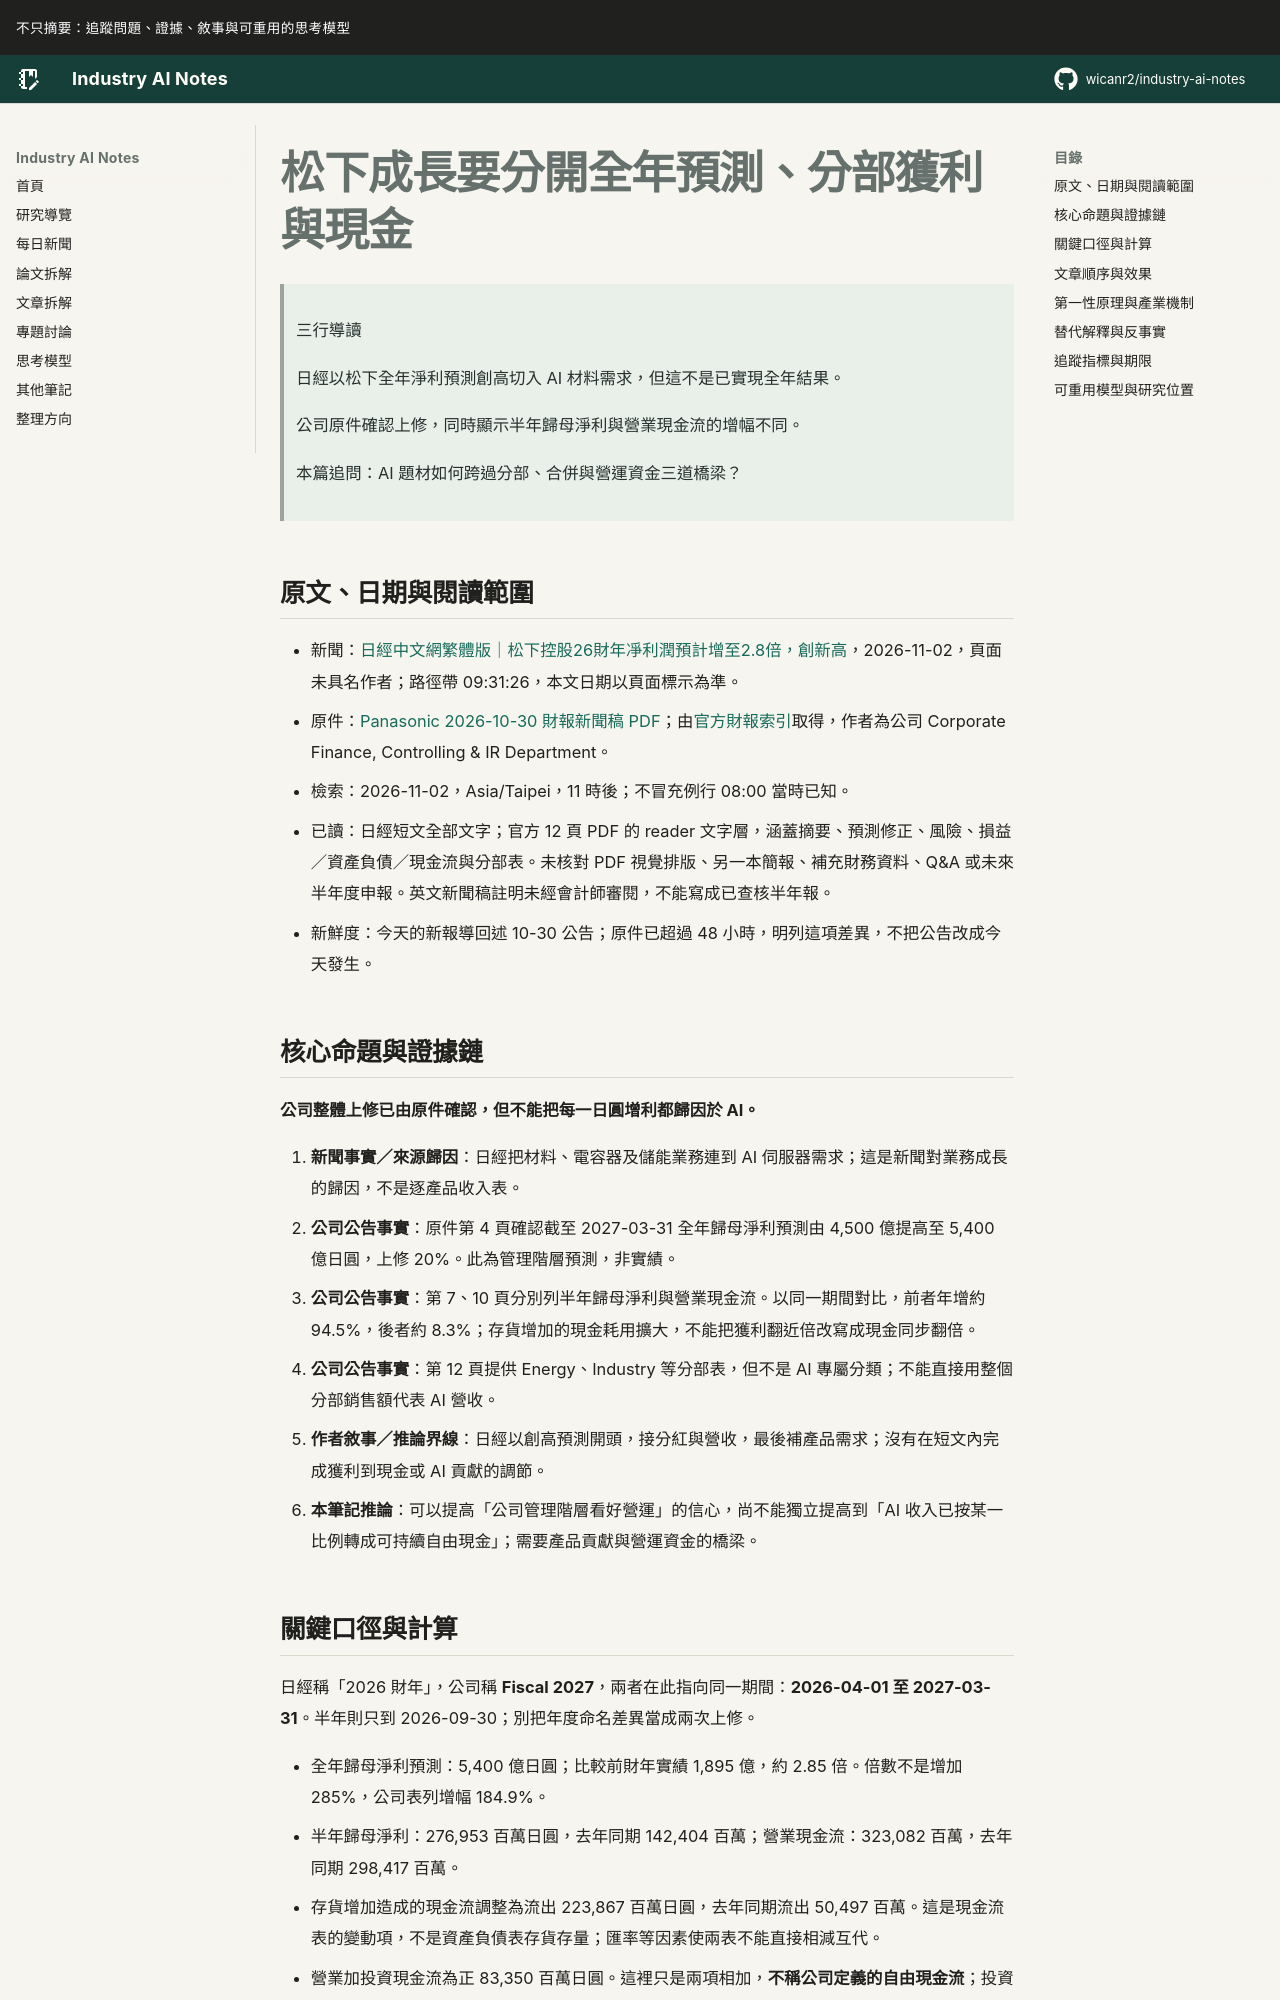

repository: wicanr2/industry-ai-notes · page: 新聞拆解/2026/2026-11-02/02-松下成長要分開全年預測分部獲利與現金/index.html · generator: mkdocs

# 松下成長要分開全年預測、分部獲利與現金

> 三行導讀
>
> 日經以松下全年淨利預測創高切入 AI 材料需求，但這不是已實現全年結果。
>
> 公司原件確認上修，同時顯示半年歸母淨利與營業現金流的增幅不同。
>
> 本篇追問：AI 題材如何跨過分部、合併與營運資金三道橋梁？

## 原文、日期與閱讀範圍

- 新聞：[日經中文網繁體版｜松下控股26財年凈利潤預計增至2.8倍，創新高](https://zh.cn.nikkei.com/industry/itelectric-appliance/64554-2026-11-02-09-31-26.html)，2026-11-02，頁面未具名作者；路徑帶 09:31:26，本文日期以頁面標示為準。
- 原件：[Panasonic 2026-10-30 財報新聞稿 PDF](https://holdings.panasonic/content/dam/holdings/global/en/corporate/investors/pdf/2026_2q/6752_2026_2q_news_release_e.pdf)；由[官方財報索引](https://holdings.panasonic/global/corporate/investors/release.html)取得，作者為公司 Corporate Finance, Controlling & IR Department。
- 檢索：2026-11-02，Asia/Taipei，11 時後；不冒充例行 08:00 當時已知。
- 已讀：日經短文全部文字；官方 12 頁 PDF 的 reader 文字層，涵蓋摘要、預測修正、風險、損益／資產負債／現金流與分部表。未核對 PDF 視覺排版、另一本簡報、補充財務資料、Q&A 或未來半年度申報。英文新聞稿註明未經會計師審閱，不能寫成已查核半年報。
- 新鮮度：今天的新報導回述 10-30 公告；原件已超過 48 小時，明列這項差異，不把公告改成今天發生。

## 核心命題與證據鏈

**公司整體上修已由原件確認，但不能把每一日圓增利都歸因於 AI。**

1. **新聞事實／來源歸因**：日經把材料、電容器及儲能業務連到 AI 伺服器需求；這是新聞對業務成長的歸因，不是逐產品收入表。
2. **公司公告事實**：原件第 4 頁確認截至 2027-03-31 全年歸母淨利預測由 4,500 億提高至 5,400 億日圓，上修 20%。此為管理階層預測，非實績。
3. **公司公告事實**：第 7、10 頁分別列半年歸母淨利與營業現金流。以同一期間對比，前者年增約 94.5%，後者約 8.3%；存貨增加的現金耗用擴大，不能把獲利翻近倍改寫成現金同步翻倍。
4. **公司公告事實**：第 12 頁提供 Energy、Industry 等分部表，但不是 AI 專屬分類；不能直接用整個分部銷售額代表 AI 營收。
5. **作者敘事／推論界線**：日經以創高預測開頭，接分紅與營收，最後補產品需求；沒有在短文內完成獲利到現金或 AI 貢獻的調節。
6. **本筆記推論**：可以提高「公司管理階層看好營運」的信心，尚不能獨立提高到「AI 收入已按某一比例轉成可持續自由現金」；需要產品貢獻與營運資金的橋梁。
